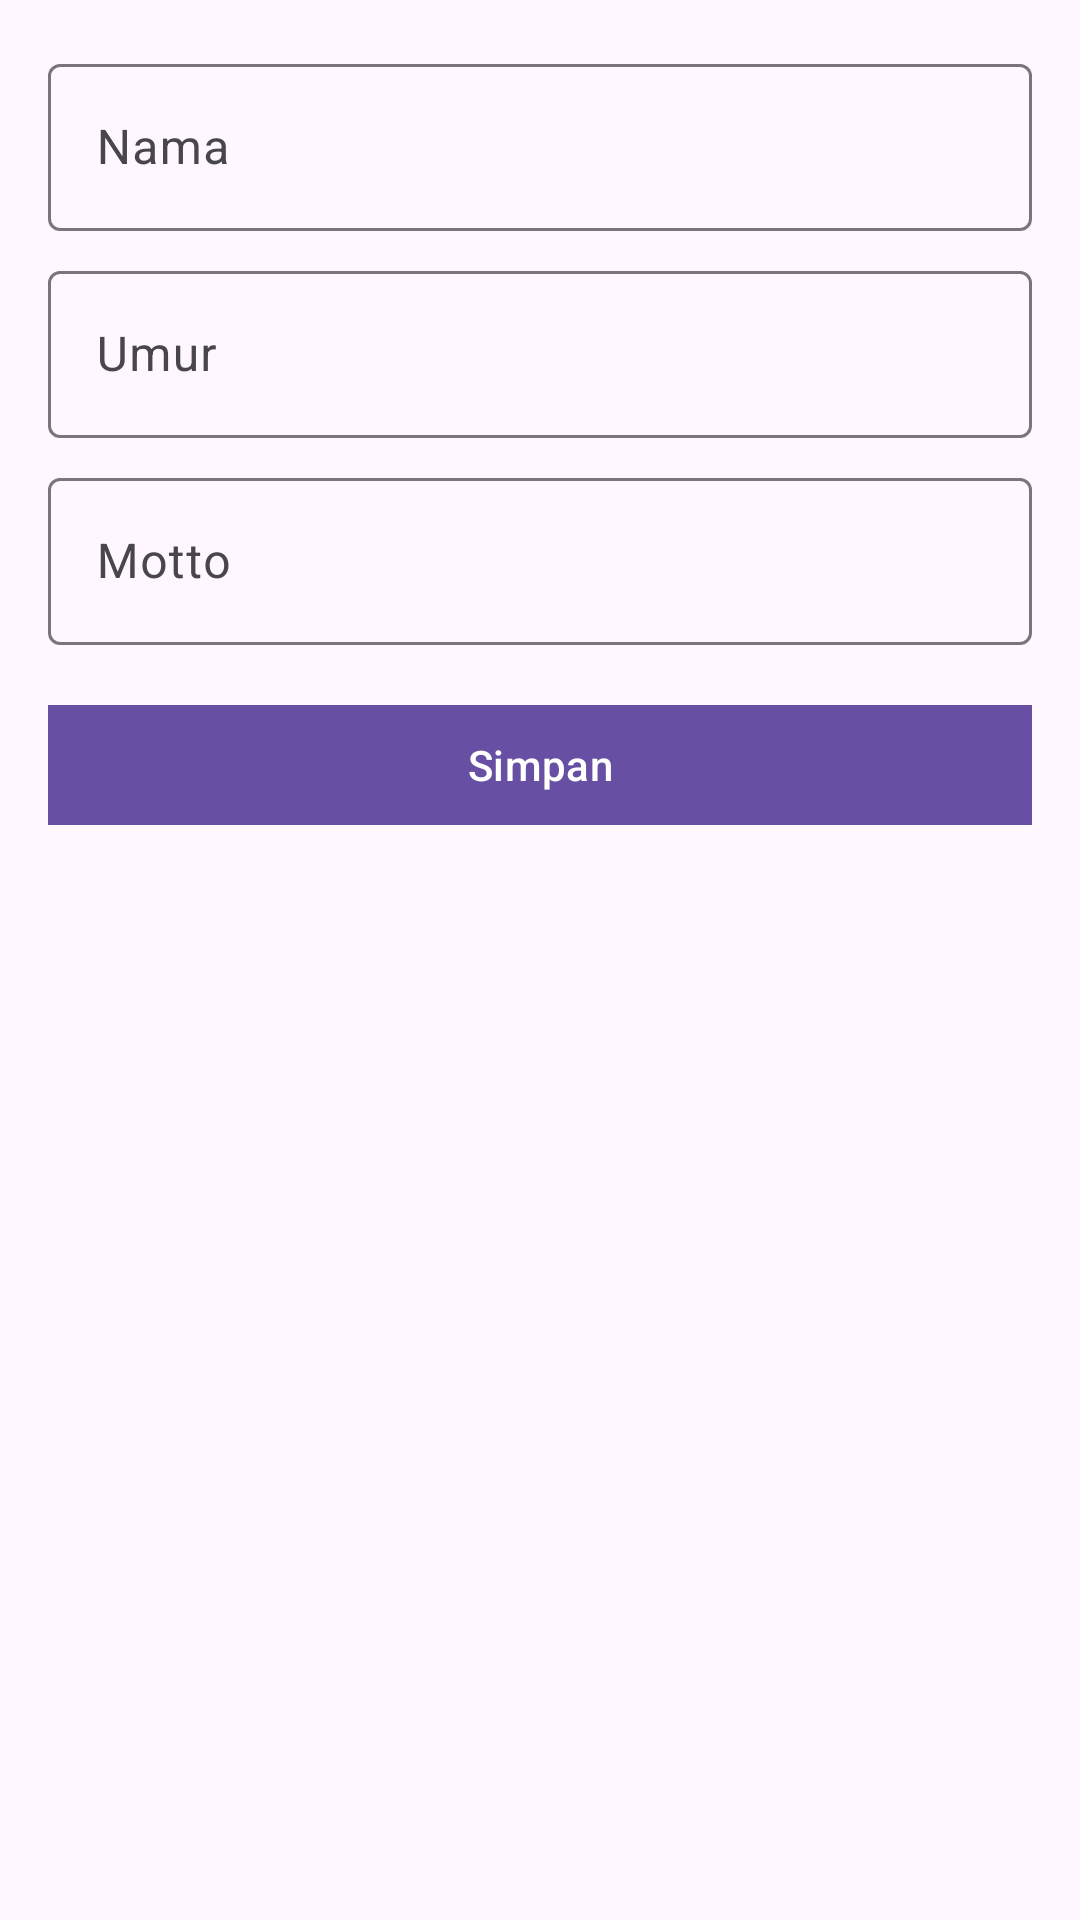

Layout XML and referenced resources for this Android screen:
<!-- AndroidManifest.xml: application theme Theme.ProjekAkhirDTS -->
<!-- res/layout/activity_input_data.xml -->
<?xml version="1.0" encoding="utf-8"?>
<androidx.constraintlayout.widget.ConstraintLayout xmlns:android="http://schemas.android.com/apk/res/android"
    xmlns:app="http://schemas.android.com/apk/res-auto"
    xmlns:tools="http://schemas.android.com/tools"
    android:id="@+id/main"
    android:layout_width="match_parent"
    android:layout_height="match_parent"
    android:padding="16dp"
    tools:context=".activity.InputDataActivity">

    <com.google.android.material.textfield.TextInputLayout
        android:id="@+id/ed_username_layout"
        android:layout_width="match_parent"
        android:layout_height="wrap_content"
        app:layout_constraintTop_toTopOf="parent">

        <com.google.android.material.textfield.TextInputEditText
            android:id="@+id/ed_name"
            android:layout_width="match_parent"
            android:layout_height="wrap_content"
            android:hint="@string/name"
            android:inputType="text"/>

    </com.google.android.material.textfield.TextInputLayout>

    <com.google.android.material.textfield.TextInputLayout
        android:id="@+id/ed_age_layout"
        android:layout_width="match_parent"
        android:layout_height="wrap_content"
        android:layout_marginTop="8dp"
        app:layout_constraintTop_toBottomOf="@id/ed_username_layout">

        <com.google.android.material.textfield.TextInputEditText
            android:id="@+id/ed_age"
            android:layout_width="match_parent"
            android:layout_height="wrap_content"
            android:hint="@string/age"
            android:inputType="number"/>

    </com.google.android.material.textfield.TextInputLayout>

    <com.google.android.material.textfield.TextInputLayout
        android:id="@+id/ed_motto_layout"
        android:layout_width="match_parent"
        android:layout_height="wrap_content"
        android:layout_marginTop="8dp"
        app:layout_constraintTop_toBottomOf="@id/ed_age_layout">

        <com.google.android.material.textfield.TextInputEditText
            android:id="@+id/ed_motto"
            android:layout_width="match_parent"
            android:layout_height="wrap_content"
            android:hint="@string/motto"
            android:inputType="text"/>

    </com.google.android.material.textfield.TextInputLayout>

    <com.google.android.material.button.MaterialButton
        android:id="@+id/btn_save"
        android:layout_width="match_parent"
        android:layout_height="wrap_content"
        android:layout_marginTop="16dp"
        android:text="@string/save"
        app:cornerRadius="0dp"
        app:layout_constraintTop_toBottomOf="@id/ed_motto_layout" />

</androidx.constraintlayout.widget.ConstraintLayout>
<!-- resources referenced by this layout -->
<resources>
  <string name="age">Umur</string>
  <string name="motto">Motto</string>
  <string name="name">Nama</string>
  <string name="save">Simpan</string>
  <style name="Theme.ProjekAkhirDTS" parent="Base.Theme.ProjekAkhirDTS" />
  <style name="Base.Theme.ProjekAkhirDTS" parent="Theme.Material3.DayNight.NoActionBar">
          
          
      </style>
</resources>
